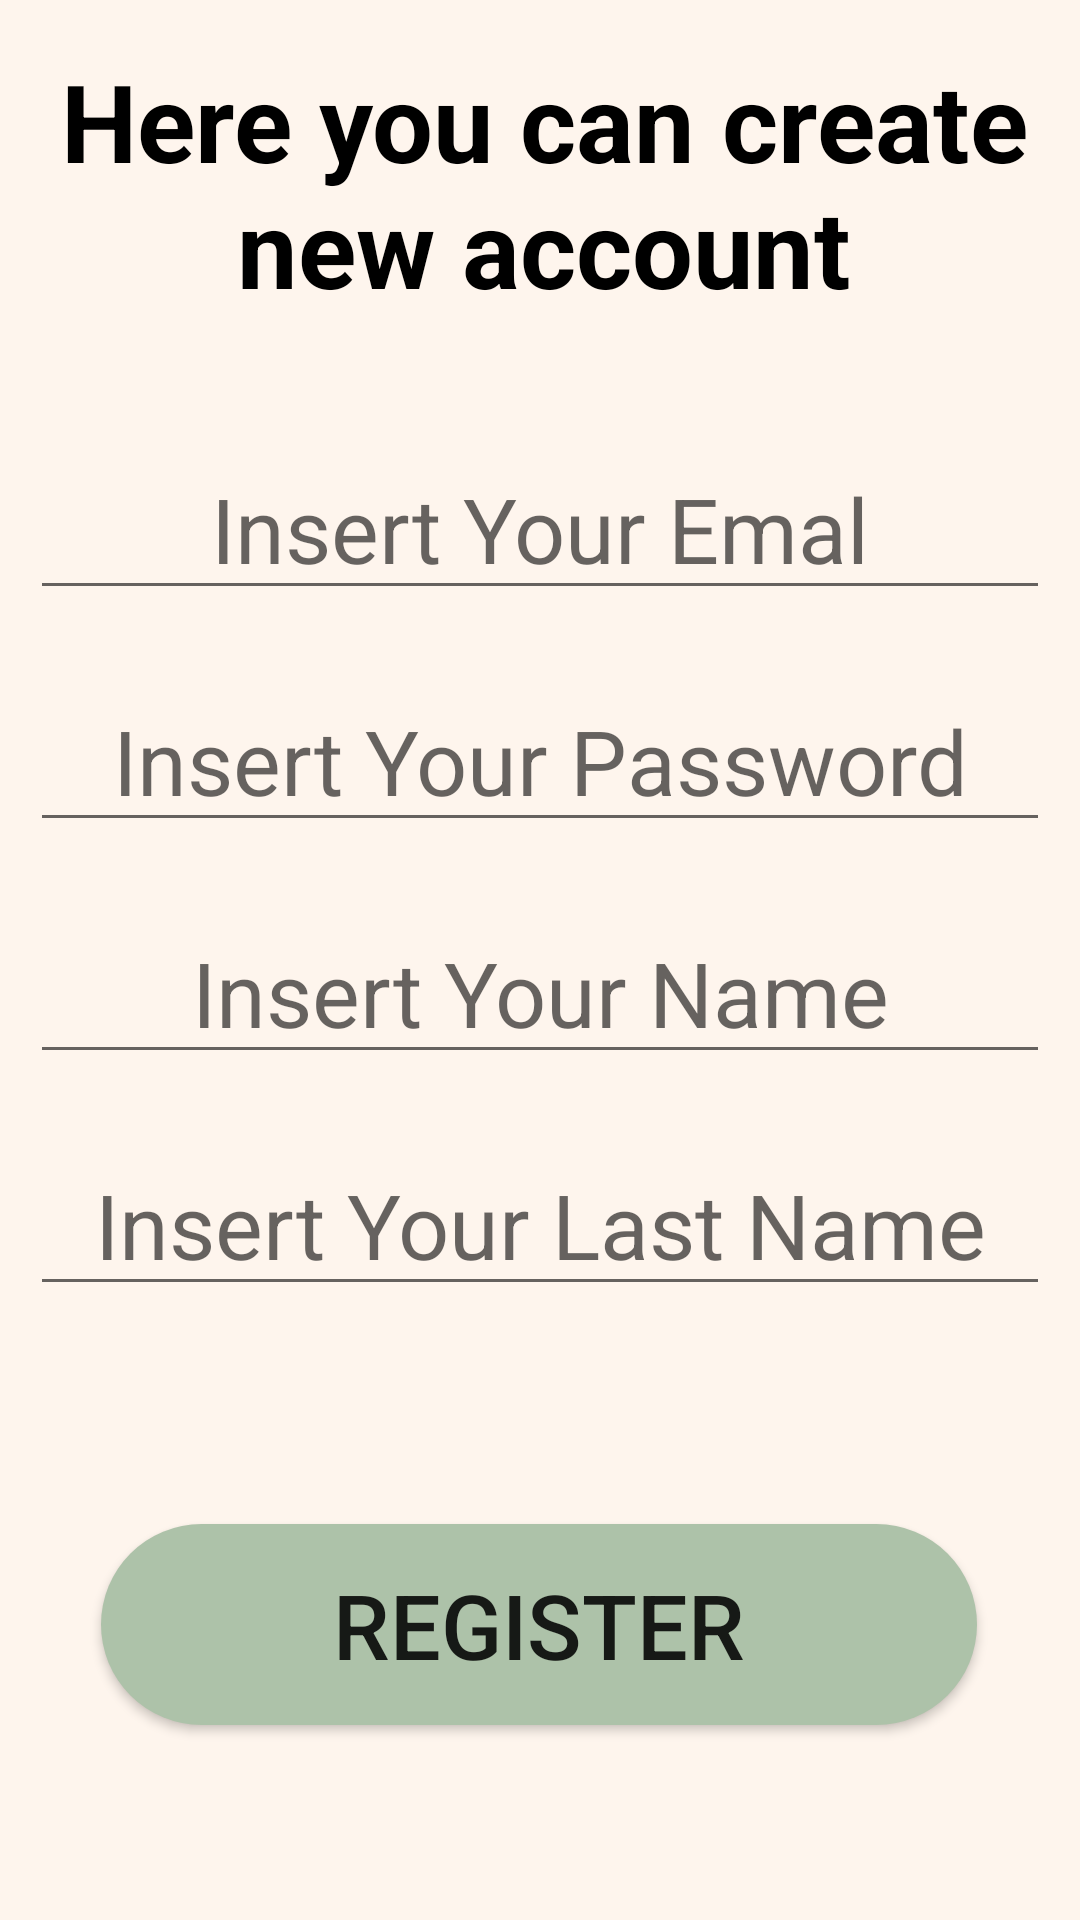

Layout XML and referenced resources for this Android screen:
<!-- AndroidManifest.xml: application theme Theme.Messenger -->
<!-- res/layout/activity_reg.xml -->
<?xml version="1.0" encoding="utf-8"?>
<androidx.constraintlayout.widget.ConstraintLayout xmlns:android="http://schemas.android.com/apk/res/android"
    xmlns:app="http://schemas.android.com/apk/res-auto"
    xmlns:tools="http://schemas.android.com/tools"
    android:layout_width="match_parent"
    android:layout_height="match_parent"
    tools:context=".RegActivity"
    android:background="#FEF5ED">

    <TextView
        android:id="@+id/textViewRegister"
        android:layout_width="373dp"
        android:layout_height="84dp"
        android:layout_marginTop="16dp"
        android:text="Here you can create new account"
        android:textAlignment="center"
        android:textColor="@color/black"
        android:textSize="36sp"
        android:textStyle="bold"
        app:layout_constraintEnd_toEndOf="parent"
        app:layout_constraintHorizontal_bias="0.421"
        app:layout_constraintStart_toStartOf="parent"
        app:layout_constraintTop_toTopOf="parent" />

    <LinearLayout
        android:id="@+id/linearLayout"
        android:layout_width="wrap_content"
        android:layout_height="344dp"
        android:layout_marginTop="36dp"
        android:orientation="vertical"
        app:layout_constraintEnd_toEndOf="parent"
        app:layout_constraintHorizontal_bias="0.495"
        app:layout_constraintStart_toStartOf="parent"
        app:layout_constraintTop_toBottomOf="@+id/textViewRegister">

        <EditText
            android:id="@+id/editTextEmail"
            android:layout_width="match_parent"
            android:layout_height="wrap_content"
            android:layout_margin="10dp"
            android:ems="10"
            android:hint="Insert Your Emal"
            android:inputType="textPersonName"
            android:minHeight="48dp"
            android:textAlignment="center"
            android:textSize="30sp" />

        <EditText
            android:id="@+id/editTextPasswordReg"
            android:layout_width="match_parent"
            android:layout_height="wrap_content"
            android:layout_margin="10dp"
            android:ems="10"
            android:hint="Insert Your Password"
            android:inputType="textPersonName"
            android:minHeight="48dp"
            android:textAlignment="center"
            android:textSize="30sp" />

        <EditText
            android:id="@+id/editTextName"
            android:layout_width="match_parent"
            android:layout_height="wrap_content"
            android:layout_margin="10dp"
            android:ems="10"
            android:hint="Insert Your Name"
            android:inputType="textPersonName"
            android:minHeight="48dp"
            android:textAlignment="center"
            android:textSize="30sp" />

        <EditText
            android:id="@+id/editTextLastName"
            android:layout_width="wrap_content"
            android:layout_height="wrap_content"
            android:layout_margin="10dp"
            android:ems="10"
            android:hint="Insert Your Last Name"
            android:inputType="textPersonName"
            android:minHeight="48dp"
            android:textAlignment="center"
            android:textSize="30sp" />

        <EditText
            android:id="@+id/editTextAge"
            android:layout_width="match_parent"
            android:layout_height="wrap_content"
            android:layout_margin="10dp"
            android:ems="10"
            android:hint="Insert Your Age"
            android:inputType="textPersonName"
            android:minHeight="48dp"
            android:textAlignment="center"
            android:textSize="30sp" />

    </LinearLayout>

    <Button
        android:id="@+id/buttonSignUp"
        android:layout_width="292sp"
        android:layout_height="67sp"
        android:layout_marginTop="28dp"
        android:background="@drawable/fields2"
        android:minHeight="48dp"
        android:text="Register"
        android:textSize="30sp"
        app:layout_constraintEnd_toEndOf="parent"
        app:layout_constraintHorizontal_bias="0.495"
        app:layout_constraintStart_toStartOf="parent"
        app:layout_constraintTop_toBottomOf="@+id/linearLayout" />

</androidx.constraintlayout.widget.ConstraintLayout>
<!-- resources referenced by this layout -->
<resources>
  <color name="black">#FF000000</color>
  <!-- drawable fields2 (drawable) -->
  <?xml version="1.0" encoding="utf-8"?>
  <selector xmlns:android="http://schemas.android.com/apk/res/android">
          <item android:state_pressed="true">
              <shape android:shape="rectangle">
                  <corners android:radius="50sp"/>
                  <gradient android:startColor="#ADC2A9" android:endColor="#ADC2A9"></gradient>
                  <solid android:color="#ADC2A9"></solid>
              </shape>
          </item>
          <item android:state_focused="true">
              <shape android:shape="rectangle">
                  <corners android:radius="50sp"/>
                  <gradient android:startColor="#ADC2A9" android:endColor="#ADC2A9"></gradient>
              </shape>
          </item>
          <item>
              <shape android:shape="rectangle">
                  <corners android:radius="50sp"/>
                  <gradient android:startColor="#ADC2A9" android:endColor="#ADC2A9"></gradient>
              </shape>
          </item>
  </selector>
  <style name="Theme.Messenger" parent="Theme.MaterialComponents.DayNight.DarkActionBar">
          
          <item name="colorPrimary">@color/butbgcolor</item>
          <item name="colorPrimaryVariant">@color/purple_700</item>
          <item name="colorOnPrimary">@color/white</item>
          
          <item name="colorSecondary">@color/teal_200</item>
          <item name="colorSecondaryVariant">@color/teal_700</item>
          <item name="colorOnSecondary">@color/black</item>
          
          <item name="android:statusBarColor" tools:targetApi="l">?attr/colorPrimaryVariant</item>
          
      </style>
  <color name="butbgcolor">#ADC2A9</color>
  <color name="purple_700">#FF3700B3</color>
  <color name="white">#FFFFFFFF</color>
  <color name="teal_200">#FF03DAC5</color>
  <color name="teal_700">#FF018786</color>
</resources>
